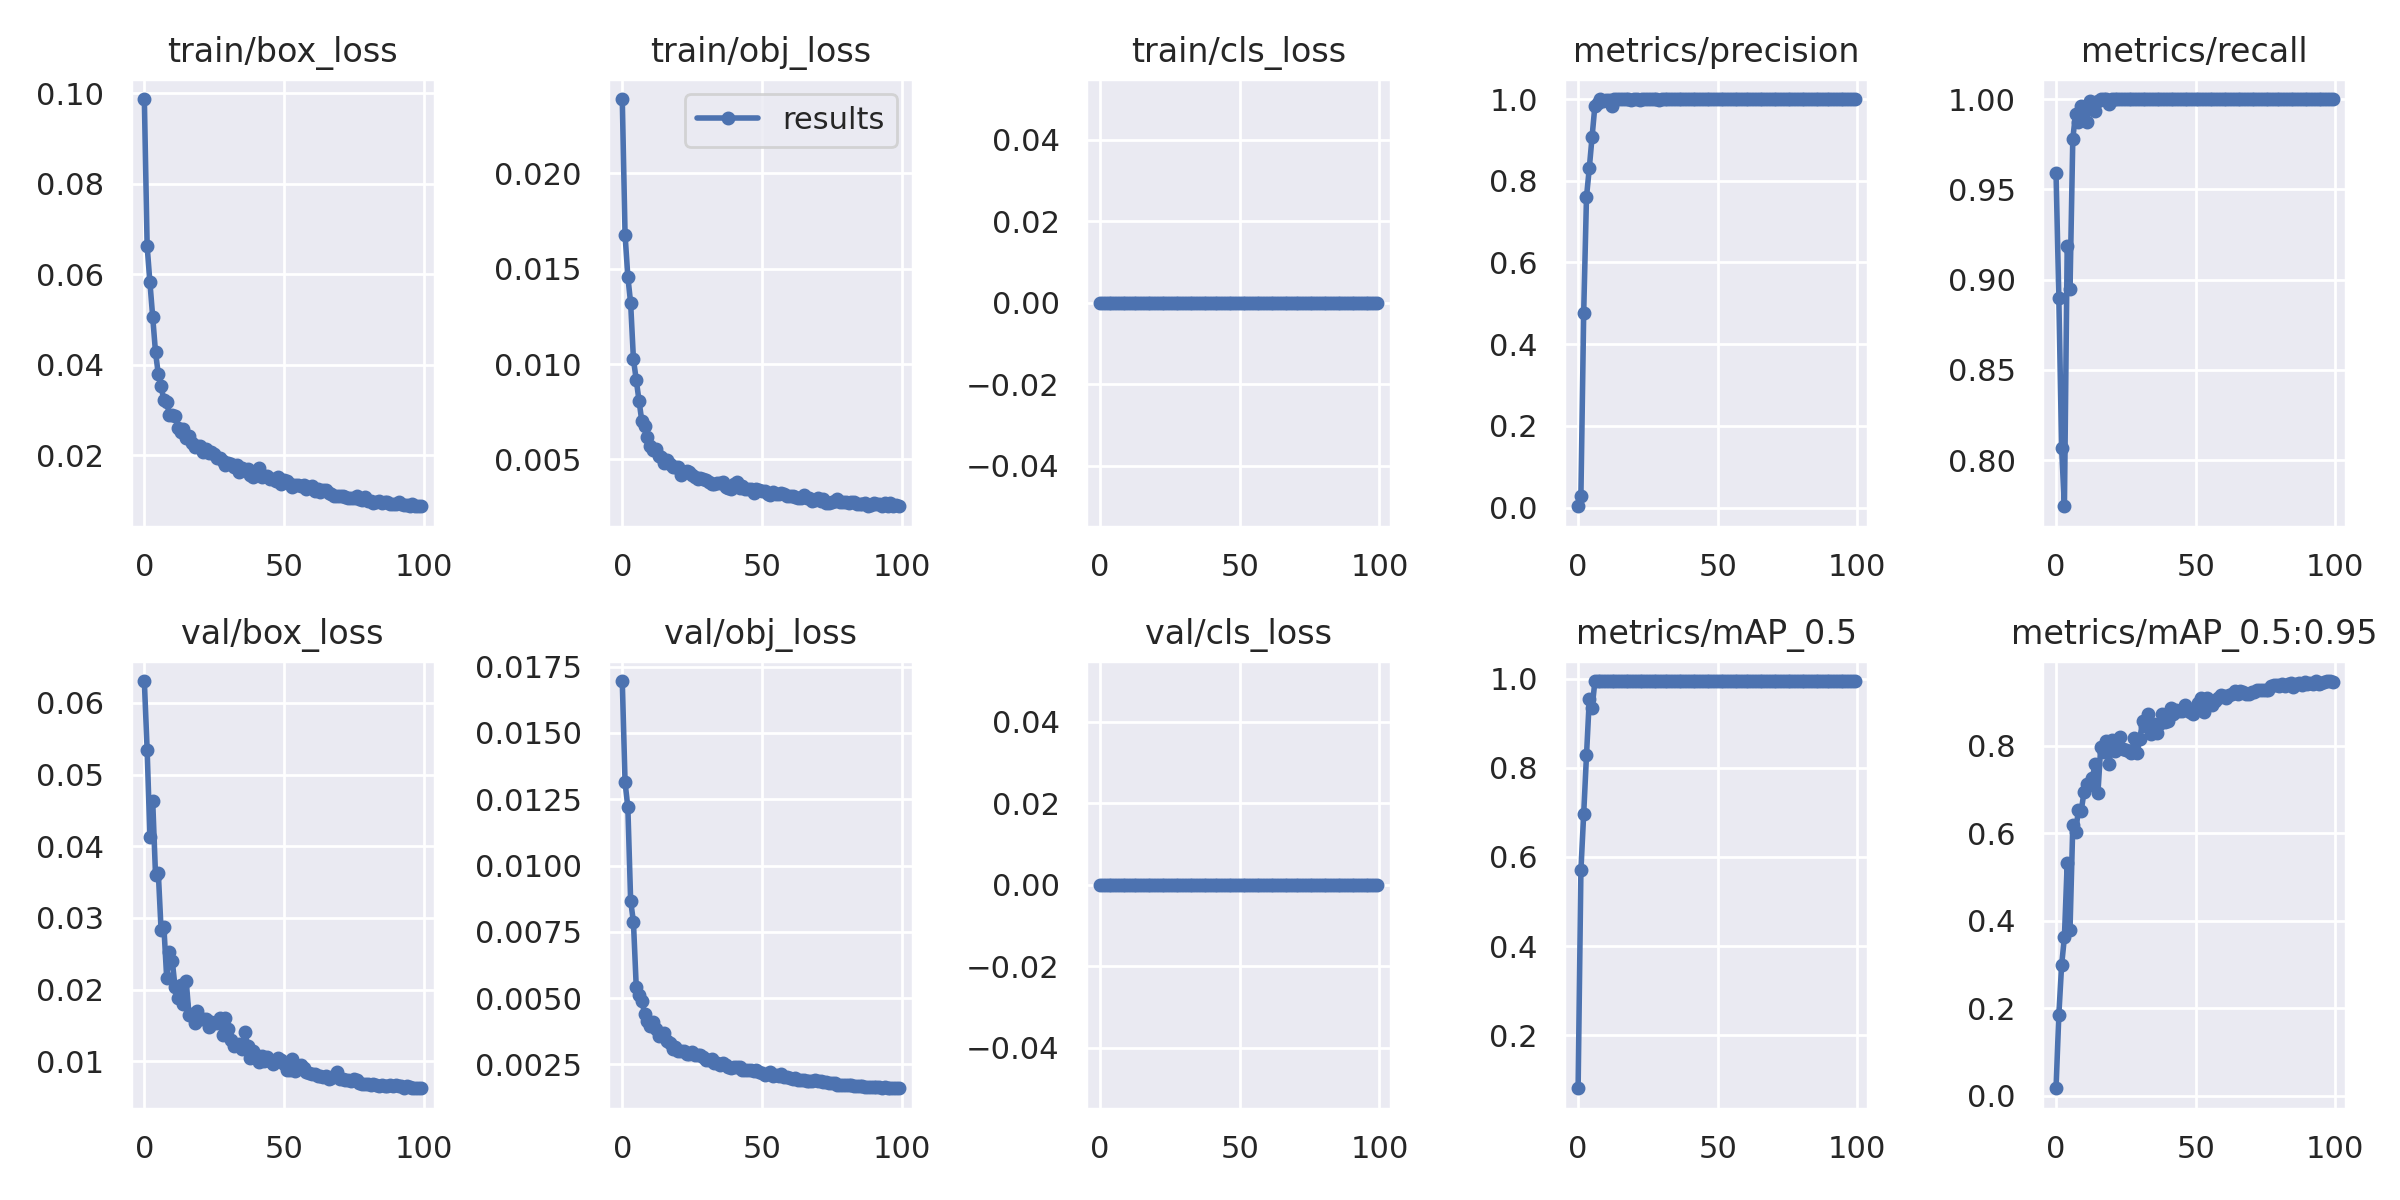

Values plotted in this chart, from the file beside it:
epoch, train/box_loss, train/obj_loss, train/cls_loss, metrics/precision, metrics/recall, metrics/mAP_0.5, metrics/mAP_0.5:0.95, val/box_loss, val/obj_loss, val/cls_loss, x/lr0, x/lr1, x/lr2
0, 0.09869, 0.02388, 0, 0.003137, 0.9589, 0.08058, 0.01701, 0.06307, 0.01696, 0, 0.003281, 0.003281, 0.07047
1, 0.06624, 0.01677, 0, 0.02872, 0.8898, 0.5696, 0.1846, 0.05347, 0.01314, 0, 0.006549, 0.006549, 0.0404
2, 0.05818, 0.01457, 0, 0.4774, 0.8066, 0.6971, 0.2985, 0.04129, 0.01219, 0, 0.009751, 0.009751, 0.01027
3, 0.05055, 0.01318, 0, 0.7602, 0.7745, 0.8282, 0.3625, 0.04626, 0.008665, 0, 0.009703, 0.009703, 0.009703
4, 0.04277, 0.01025, 0, 0.8306, 0.9188, 0.9538, 0.5325, 0.03601, 0.007871, 0, 0.009703, 0.009703, 0.009703
5, 0.03795, 0.009171, 0, 0.9075, 0.8948, 0.9341, 0.379, 0.03631, 0.005433, 0, 0.009604, 0.009604, 0.009604
6, 0.03526, 0.008079, 0, 0.9827, 0.978, 0.994, 0.6187, 0.02826, 0.005117, 0, 0.009505, 0.009505, 0.009505
7, 0.03215, 0.007003, 0, 0.9906, 0.992, 0.9949, 0.602, 0.02873, 0.004906, 0, 0.009406, 0.009406, 0.009406
8, 0.0318, 0.006732, 0, 0.999, 0.9872, 0.9948, 0.6523, 0.02162, 0.004403, 0, 0.009307, 0.009307, 0.009307
9, 0.02894, 0.006199, 0, 0.995, 0.9962, 0.9949, 0.6505, 0.02529, 0.004128, 0, 0.009208, 0.009208, 0.009208
10, 0.02897, 0.005712, 0, 0.998, 0.9929, 0.9949, 0.6934, 0.02398, 0.003955, 0, 0.009109, 0.009109, 0.009109
11, 0.02877, 0.005495, 0, 0.998, 0.9873, 0.995, 0.7118, 0.02036, 0.004097, 0, 0.00901, 0.00901, 0.00901
12, 0.02608, 0.00557, 0, 0.982, 0.999, 0.9947, 0.71, 0.0188, 0.003834, 0, 0.008911, 0.008911, 0.008911
13, 0.02512, 0.005157, 0, 0.999, 0.9963, 0.9948, 0.7261, 0.02069, 0.003568, 0, 0.008812, 0.008812, 0.008812
14, 0.02579, 0.005155, 0, 1, 0.9934, 0.995, 0.7582, 0.01799, 0.00359, 0, 0.008713, 0.008713, 0.008713
15, 0.02381, 0.004835, 0, 1, 0.9989, 0.995, 0.6921, 0.02114, 0.003684, 0, 0.008614, 0.008614, 0.008614
16, 0.02434, 0.004961, 0, 0.9998, 1, 0.995, 0.797, 0.01639, 0.003373, 0, 0.008515, 0.008515, 0.008515
17, 0.02278, 0.004775, 0, 0.9999, 1, 0.995, 0.7859, 0.01662, 0.003298, 0, 0.008416, 0.008416, 0.008416
18, 0.02176, 0.004581, 0, 0.9998, 1, 0.995, 0.811, 0.01528, 0.003085, 0, 0.008317, 0.008317, 0.008317
19, 0.02218, 0.004585, 0, 0.9982, 0.997, 0.995, 0.7577, 0.01707, 0.003164, 0, 0.008218, 0.008218, 0.008218
20, 0.02211, 0.004598, 0, 0.9998, 1, 0.995, 0.8129, 0.01585, 0.003012, 0, 0.008119, 0.008119, 0.008119
21, 0.02074, 0.004189, 0, 1, 1, 0.995, 0.788, 0.0159, 0.00302, 0, 0.00802, 0.00802, 0.00802
22, 0.02151, 0.004349, 0, 0.9987, 1, 0.995, 0.7993, 0.01595, 0.003009, 0, 0.007921, 0.007921, 0.007921
23, 0.02043, 0.004412, 0, 0.9999, 1, 0.995, 0.8209, 0.01473, 0.002904, 0, 0.007822, 0.007822, 0.007822
24, 0.0208, 0.004342, 0, 0.9999, 1, 0.995, 0.7931, 0.01545, 0.002903, 0, 0.007723, 0.007723, 0.007723
25, 0.02042, 0.004208, 0, 0.9989, 1, 0.9949, 0.7896, 0.01537, 0.002949, 0, 0.007624, 0.007624, 0.007624
26, 0.01942, 0.004103, 0, 0.9999, 1, 0.995, 0.7876, 0.01528, 0.002852, 0, 0.007525, 0.007525, 0.007525
27, 0.01949, 0.003977, 0, 0.9999, 1, 0.995, 0.7823, 0.01603, 0.00284, 0, 0.007426, 0.007426, 0.007426
28, 0.01886, 0.004027, 0, 0.9999, 1, 0.995, 0.8178, 0.0136, 0.002849, 0, 0.007327, 0.007327, 0.007327
29, 0.01779, 0.003958, 0, 0.9978, 1, 0.995, 0.7829, 0.01596, 0.002763, 0, 0.007228, 0.007228, 0.007228
30, 0.01839, 0.003908, 0, 0.9998, 1, 0.995, 0.8159, 0.01445, 0.002671, 0, 0.007129, 0.007129, 0.007129
31, 0.018, 0.003837, 0, 0.9999, 1, 0.995, 0.8562, 0.013, 0.002667, 0, 0.00703, 0.00703, 0.00703
32, 0.01737, 0.003733, 0, 0.9999, 1, 0.995, 0.8457, 0.0121, 0.002697, 0, 0.006931, 0.006931, 0.006931
33, 0.0178, 0.003721, 0, 0.9998, 1, 0.995, 0.8721, 0.01232, 0.002567, 0, 0.006832, 0.006832, 0.006832
34, 0.01631, 0.003777, 0, 0.9999, 1, 0.995, 0.8269, 0.01243, 0.002542, 0, 0.006733, 0.006733, 0.006733
35, 0.01712, 0.003771, 0, 0.9999, 1, 0.995, 0.8489, 0.01171, 0.002463, 0, 0.006634, 0.006634, 0.006634
36, 0.01677, 0.003808, 0, 0.9998, 1, 0.995, 0.8285, 0.01408, 0.002535, 0, 0.006535, 0.006535, 0.006535
37, 0.01699, 0.003577, 0, 0.9997, 1, 0.995, 0.8495, 0.01218, 0.002477, 0, 0.006436, 0.006436, 0.006436
38, 0.01557, 0.003509, 0, 0.9998, 1, 0.995, 0.8729, 0.01048, 0.002406, 0, 0.006337, 0.006337, 0.006337
39, 0.01523, 0.003442, 0, 0.9999, 1, 0.995, 0.8531, 0.01139, 0.00237, 0, 0.006238, 0.006238, 0.006238
40, 0.01602, 0.003715, 0, 0.9999, 1, 0.995, 0.8563, 0.01087, 0.002412, 0, 0.006139, 0.006139, 0.006139
41, 0.01722, 0.003818, 0, 0.9999, 1, 0.995, 0.8871, 0.009863, 0.002413, 0, 0.00604, 0.00604, 0.00604
42, 0.01517, 0.003514, 0, 0.9998, 1, 0.995, 0.8732, 0.01069, 0.002396, 0, 0.005941, 0.005941, 0.005941
43, 0.01549, 0.0036, 0, 0.9998, 1, 0.995, 0.8816, 0.01009, 0.002295, 0, 0.005842, 0.005842, 0.005842
44, 0.01535, 0.003431, 0, 0.9999, 1, 0.995, 0.8788, 0.01057, 0.002283, 0, 0.005743, 0.005743, 0.005743
45, 0.01485, 0.003431, 0, 1, 1, 0.995, 0.8794, 0.01002, 0.00229, 0, 0.005644, 0.005644, 0.005644
46, 0.01484, 0.003474, 0, 0.9999, 1, 0.995, 0.8928, 0.009614, 0.002281, 0, 0.005545, 0.005545, 0.005545
47, 0.01426, 0.003235, 0, 1, 1, 0.995, 0.8839, 0.009964, 0.002253, 0, 0.005446, 0.005446, 0.005446
48, 0.01516, 0.003454, 0, 0.9999, 1, 0.995, 0.8766, 0.01044, 0.002291, 0, 0.005347, 0.005347, 0.005347
49, 0.01362, 0.003397, 0, 0.9999, 1, 0.995, 0.8727, 0.01018, 0.002212, 0, 0.005248, 0.005248, 0.005248
50, 0.01448, 0.003338, 0, 0.9999, 1, 0.995, 0.8875, 0.009581, 0.002177, 0, 0.005149, 0.005149, 0.005149
51, 0.01439, 0.003365, 0, 0.9999, 1, 0.995, 0.8982, 0.008762, 0.00211, 0, 0.00505, 0.00505, 0.00505
52, 0.01371, 0.003193, 0, 0.9999, 1, 0.995, 0.9089, 0.008804, 0.002133, 0, 0.004951, 0.004951, 0.004951
53, 0.01299, 0.003149, 0, 0.9999, 1, 0.995, 0.8759, 0.0103, 0.002204, 0, 0.004852, 0.004852, 0.004852
54, 0.01356, 0.003318, 0, 0.9999, 1, 0.995, 0.9094, 0.008636, 0.002055, 0, 0.004753, 0.004753, 0.004753
55, 0.01349, 0.003187, 0, 0.9999, 1, 0.995, 0.8988, 0.008946, 0.002091, 0, 0.004654, 0.004654, 0.004654
56, 0.01316, 0.003179, 0, 0.9999, 1, 0.995, 0.8937, 0.009487, 0.002078, 0, 0.004555, 0.004555, 0.004555
57, 0.01356, 0.003223, 0, 0.9999, 1, 0.995, 0.9011, 0.009021, 0.002154, 0, 0.004456, 0.004456, 0.004456
58, 0.0126, 0.003174, 0, 0.9999, 1, 0.995, 0.9079, 0.008503, 0.002026, 0, 0.004357, 0.004357, 0.004357
59, 0.01313, 0.003074, 0, 0.9999, 1, 0.995, 0.915, 0.008351, 0.002031, 0, 0.004258, 0.004258, 0.004258
... 40 more rows
